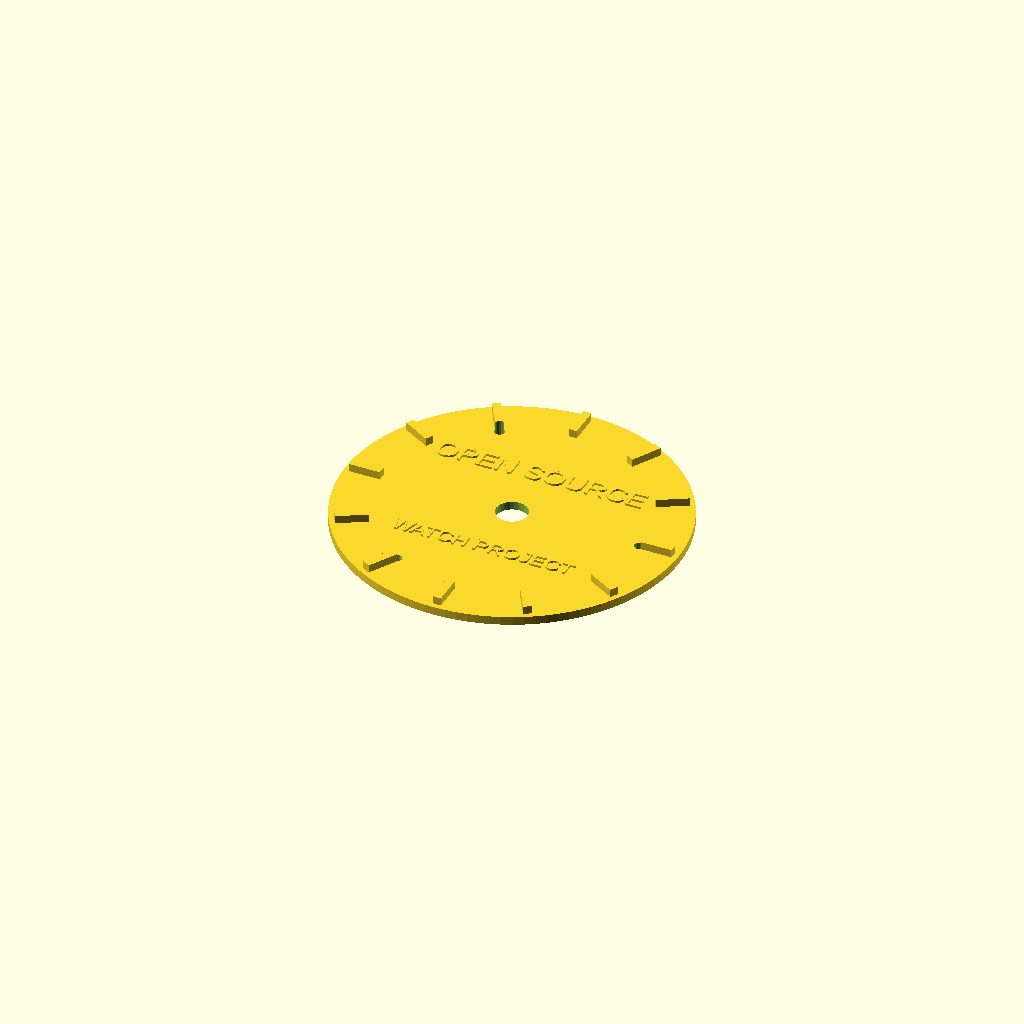
Cell 1: rendered with the file's own defaults.
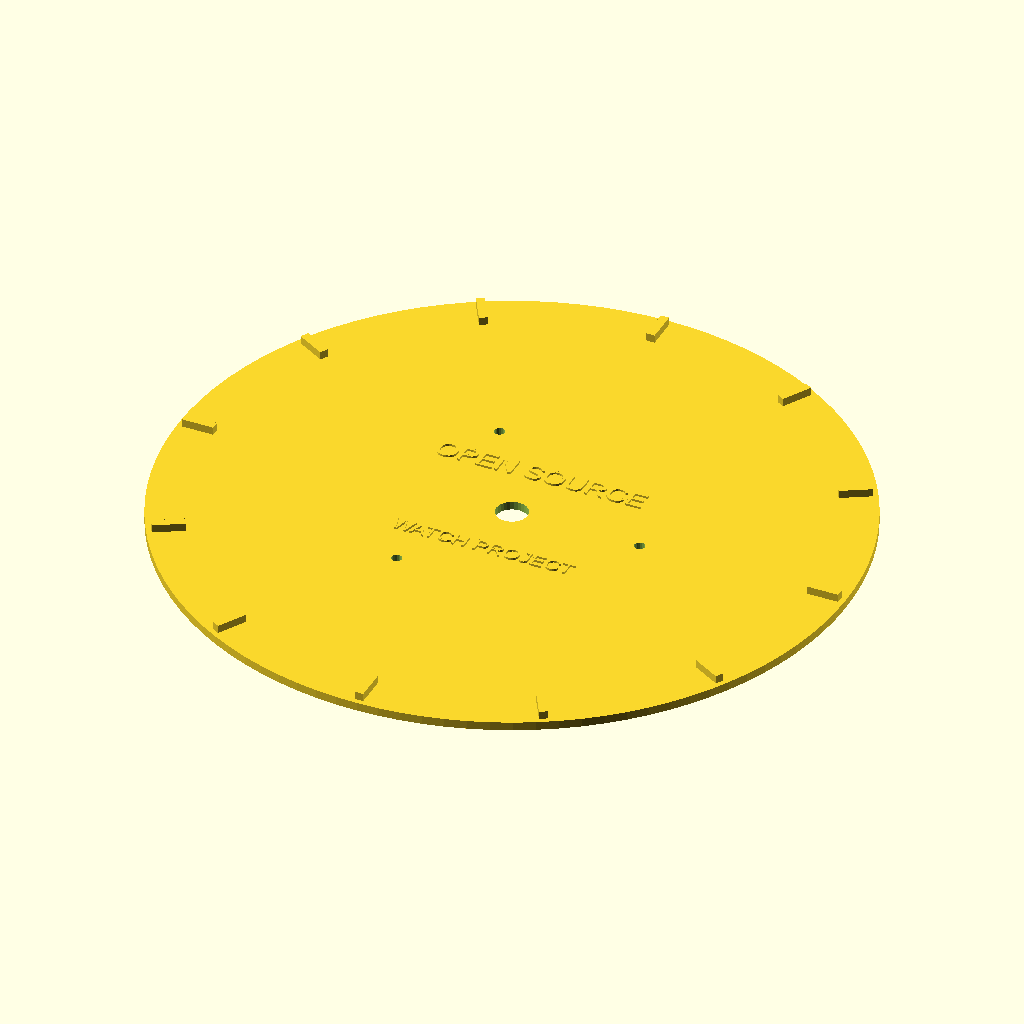
Cell 2 — dial_diameter set to 64, the other parameters unchanged.
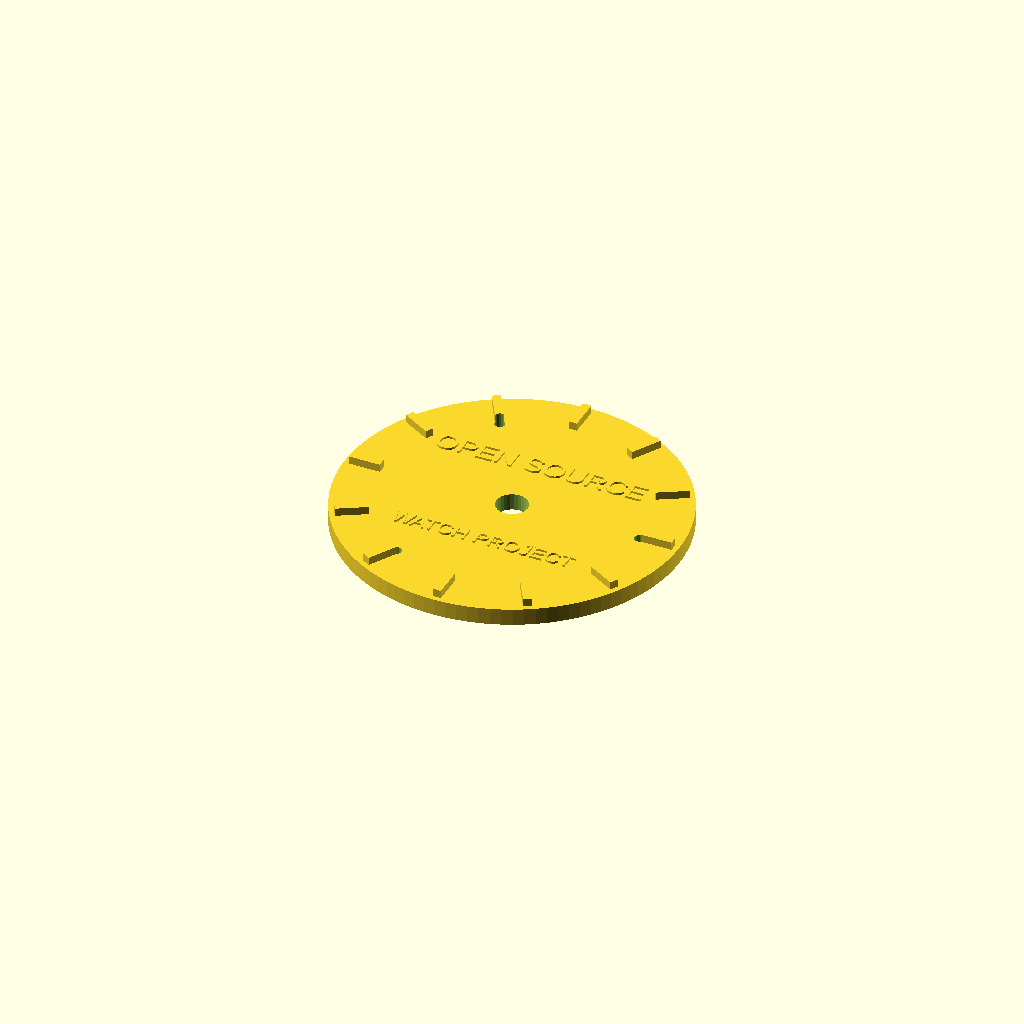
Cell 3: the same model with dial_thickness = 1.6.
One fixed orthographic camera (rotation 55°, 0°, 25°; colour scheme Cornfield) for every cell.
Source of the model, open_source_watch/output/generated_models/dial.scad:
// Open Source Watch Dial Template

// Configuration
dial_diameter = 32.0;
dial_thickness = 0.8;
marker_style = "indices";
logo_text = "OPEN SOURCE";
brand_text = "WATCH PROJECT";

module watch_dial() {
    difference() {
        union() {
            // Main dial disc
            cylinder(h=dial_thickness, d=dial_diameter, $fn=100);
            
            // Hour markers
            for(i = [0:11]) {
                rotate([0, 0, i * 30])
                    translate([dial_diameter/2 - 2, 0, dial_thickness])
                        hour_index();
            }
        }
        
        // Center hole for hands
        cylinder(h=dial_thickness + 2, d=3, center=true, $fn=30);
        
        // Movement mounting feet holes
        for(angle = [0, 120, 240]) {
            rotate([0, 0, angle])
                translate([28.5/2 - 2, 0, -1])
                    cylinder(h=dial_thickness + 2, d=1, $fn=20);
        }
    }
    
    // Text elements
    translate([0, 6, dial_thickness])
        linear_extrude(height=0.2)
            text(logo_text, size=2, halign="center", valign="center");
            
    translate([0, -6, dial_thickness])
        linear_extrude(height=0.2)
            text(brand_text, size=1.5, halign="center", valign="center");
}

module hour_index() {
    cube([3, 0.8, 1.5], center=true);
}

module numeral(number) {
    linear_extrude(height=0.5)
        text(str(number), size=2.5, halign="center", valign="center");
}

// Generate the dial
watch_dial();
Parameter table extracted from the source (name, type, default, range or options):
dial_diameter: number, default 32
dial_thickness: number, default 0.8
marker_style: string, default "indices"
logo_text: string, default "OPEN SOURCE"
brand_text: string, default "WATCH PROJECT"
